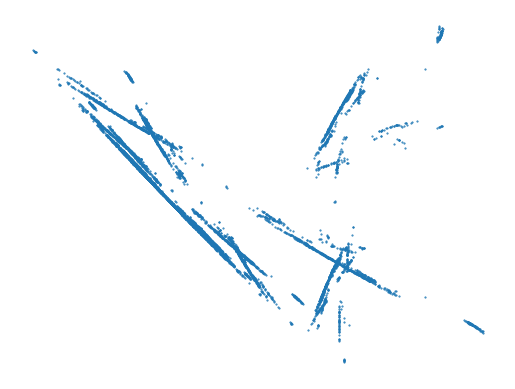

Generate this figure with matplotlib:
import numpy as np
import matplotlib
matplotlib.use("Agg")
import matplotlib.pyplot as plt
# Linear transformation functions
# f1 is chosen 1 percent of the time
def f1(x, y):
   return ((-0.16*x, -0.16*y))
# f2 is chosen 85% of the time
def f2(x_n, y_n):
   return ((0.4*x_n + 0.9*y_n), (+0.04*x_n - 0.85*y_n - 1.6))
# f3 is chosen 7% of the time
def f3(x, y):
   return ((0.2*x + 0.26*y), (-0.23*x+0.22*y-1.6))
# f4 is chosen 7% of the time
def f4(x, y):
   return ((0.15*x + 0.28*y), (-0.26*x + 0.24*y - 0.44))

coors = list()
# Base Case, x_0 = 0, y_0 = 0
coors.append((0, 0))
# Produce Random Data
np.random.seed(19680801)
prob_data = np.random.rand(10000)
i = 0
for rand_number in prob_data:
   if int(100*rand_number) > 14:
      coors.append(f2(coors[i][0], coors[i][1]))
      i += 1
   if int(100*rand_number) > 92:
      coors.append(f3(coors[i][0], coors[i][1]))
      i += 1
   if int(100*rand_number) < 7:
      coors.append(f4(coors[i][0], coors[i][1]))
      i += 1
   if int(100*rand_number) > 98:
      coors.append(f1(coors[i][0], coors[i][1]))
      i += 1
x_data = list()
y_data = list()
for tup in coors:
   x_data.append(tup[0])
   y_data.append(tup[1])
x_data = np.array(x_data)
y_data = np.array(y_data)
plt.plot(x_data, y_data, marker=".",markersize=1, linestyle="None")
plt.axis('off')
plt.savefig("Test.pdf")
